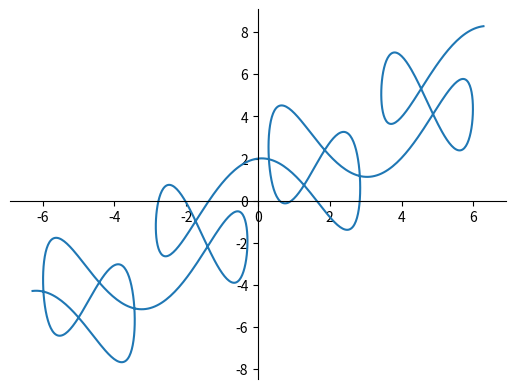

This chart was generated by the following Python code:
import matplotlib.pyplot as plt
import numpy as np

t = np.linspace(-2*np.pi, 2*np.pi, 1000)

x = t+2*np.sin(2*t)
y = t+2*np.cos(5*t)

ax = plt.figure().add_subplot()

ax.spines['left'].set_position("zero")
ax.spines['bottom'].set_position("zero")
ax.spines['right'].set_color("none")
ax.spines['top'].set_color("none")

plt.plot(x, y)
plt.show()
